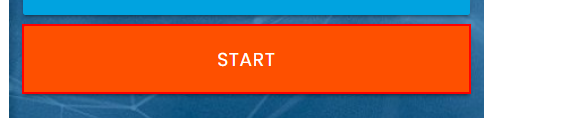
Workflow: Day36_37 and38

Step 1: click on the button in window 'Rpa Challenge' (chrome.exe)

Step 2: type [FName.ToString] into the text box (no picture)

Step 3: Find Element 'LABEL' on the label 'First Name' in window 'Rpa Challenge' (chrome.exe) (no picture)

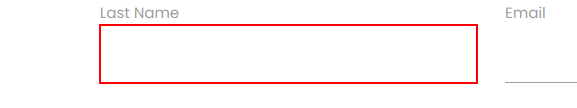
Step 4: type [LName.ToString] into the text box

Step 5: Find Element 'LABEL' on the label 'Last Name' in window 'Rpa Challenge' (chrome.exe) (no picture)

Step 6: type [CName.ToString] into the text box (no picture)

Step 7: Find Element 'LABEL' on the label 'Company Name' in window 'Rpa Challenge' (chrome.exe) (no picture)

Step 8: type [Roll.ToString] into the text box (no picture)

Step 9: Find Element 'LABEL' on the label 'Role in Company' in window 'Rpa Challenge' (chrome.exe) (no picture)

Step 10: type [Add.ToString] into the text box (no picture)

Step 11: Find Element 'LABEL' on the label 'Address' in window 'Rpa Challenge' (chrome.exe) (no picture)

Step 12: type [Email.ToString] into the text box (no picture)

Step 13: Find Element 'LABEL' on the label 'Email' in window 'Rpa Challenge' (chrome.exe) (no picture)

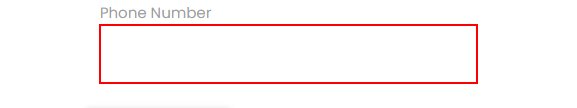
Step 14: type [PNo.ToString] into the text box

Step 15: Find Element 'LABEL' on the label 'Phone Number' in window 'Rpa Challenge' (chrome.exe) (no picture)

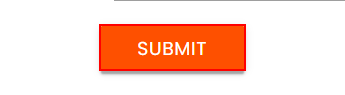
Step 16: click on the text box in window 'Rpa Challenge' (chrome.exe)
